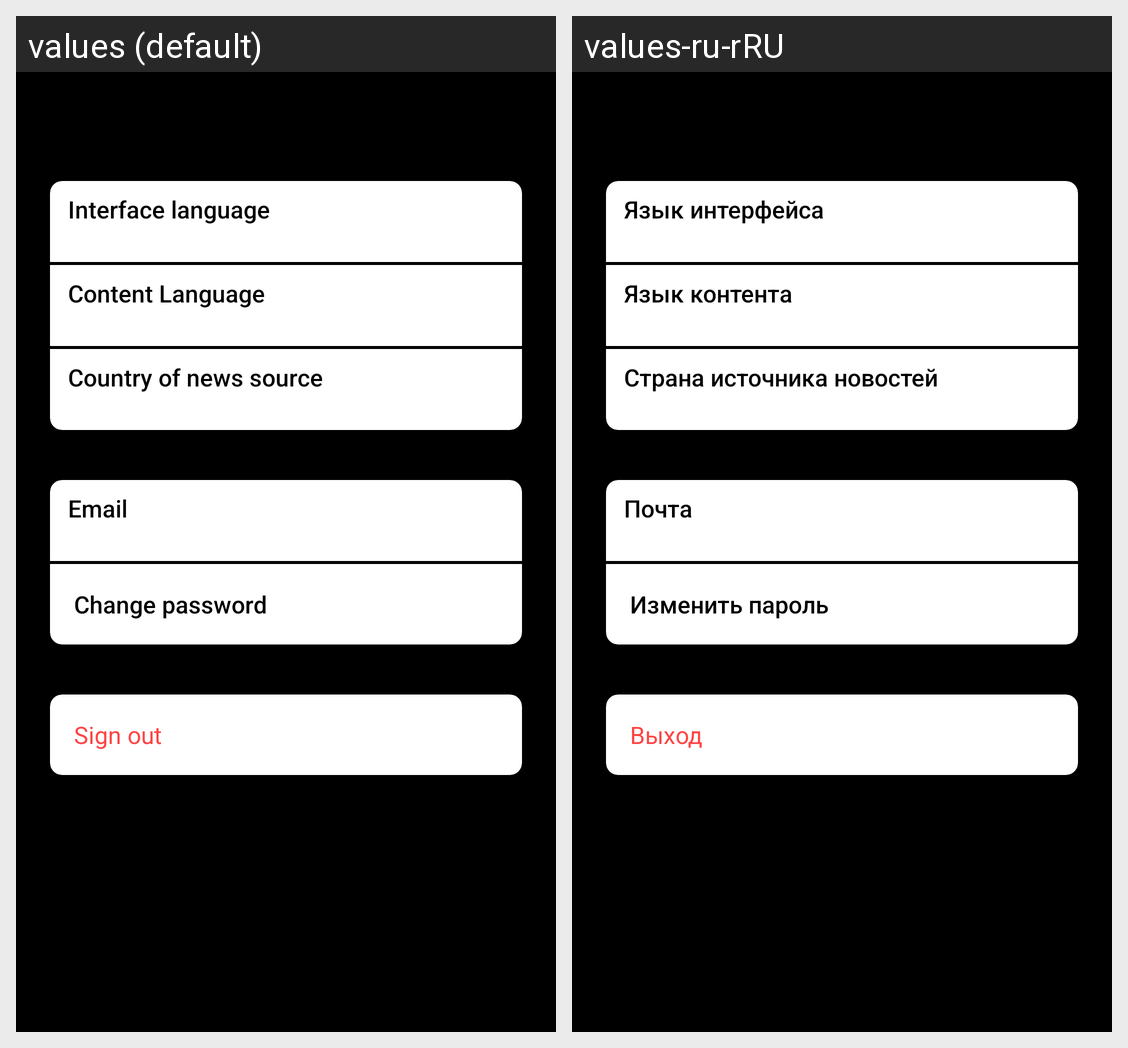

This grid shows one Android layout under two languages. Give, for every string resource on the screen, its name, the default text and each shown locale's text.
Android screen res/layout/fragment_settings.xml rendered under 2 locales, left to right: values (default), values-ru-rRU. Device: Nexus 5 (rendered at 1080×1920; each locale shown at half size, 540×960, under a caption strip naming it); theme Theme.NewsWave.
Strings drawn on this screen, with the default value and each locale's value (text and hints the layout hard-codes, and strings that could not be matched under every locale, appear in the picture but are not listed):

interface_language
  values: Interface language
  values-ru-rRU: Язык интерфейса

content_language
  values: Content Language
  values-ru-rRU: Язык контента

country_of_news_source
  values: Country of news source
  values-ru-rRU: Страна источника новостей

email
  values: Email
  values-ru-rRU: Почта

change_password
  values: Change password
  values-ru-rRU: Изменить пароль

sign_out
  values: Sign out
  values-ru-rRU: Выход
